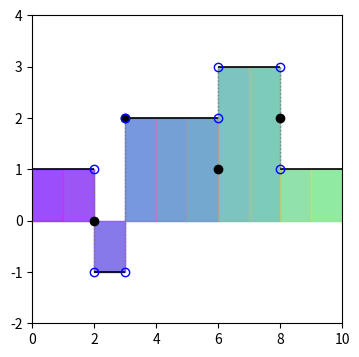

This chart was generated by the following Python code:
import matplotlib.pyplot as plt
import matplotlib.patches as patches
import matplotlib.cm as cm
import numpy as np
import numpy.random as rand
# Added Filling
rand.seed(19)

fig, ax = plt.subplots(nrows=1, 
                       ncols=1,
                       subplot_kw={'xlim':(0,10), 'ylim':(-2,4)},
                       figsize=(4, 4),
                       dpi=300)

points = np.array([0, 2, 3, 6, 8, 10])
noPoints = len(points)
heights = np.random.randint(-1, 4, size=noPoints)

# Plot lines between adjecent points in 'points' at varying heights
for x in range(len(points) - 1):
    ax.hlines(heights[x], 
              points[x], 
              points[x+1], 
              linewidth=1.2, 
              linestyle='-', 
              color='k')
    # Draw rectangle patches under those lines
    rect = patches.Rectangle((points[x], 0),
                             (points[x+1] - points[x]),
                             heights[x],
                             color=cm.rainbow(x/15 + 0.1),
                             alpha=0.8)
    ax.add_patch(rect)

# Draw rectangle patches under the lines but coloured over integer steps
for y in range(10):
    for x in range(len(points)):
        if y >= points[x]:
            continue
        rect = patches.Rectangle((y, 0),
                                 1,
                                 heights[x-1],
                                 color=cm.spring(y/10),
                                 alpha=0.3)
        ax.add_patch(rect)
        break

# Dotted horizontal lines at the jumps
for i, x in enumerate(points[1:-1]):
    ax.vlines(x, heights[i], heights[i+1], linewidth=1,
              linestyle=':', color='grey')

# Also add a random point for the value of the funtion at x
atx = rand.randint(5, size=(noPoints-2))
ax.plot(points[1:-1], atx, 'ko', fillstyle='full')
ax.plot(points[1:-1], heights[1:-1], 'bo', fillstyle='none') 
ax.plot(points[1:-1], heights[:-2], 'bo', fillstyle='none') 

#plt.show()
plt.savefig('StepFilled2.png')
